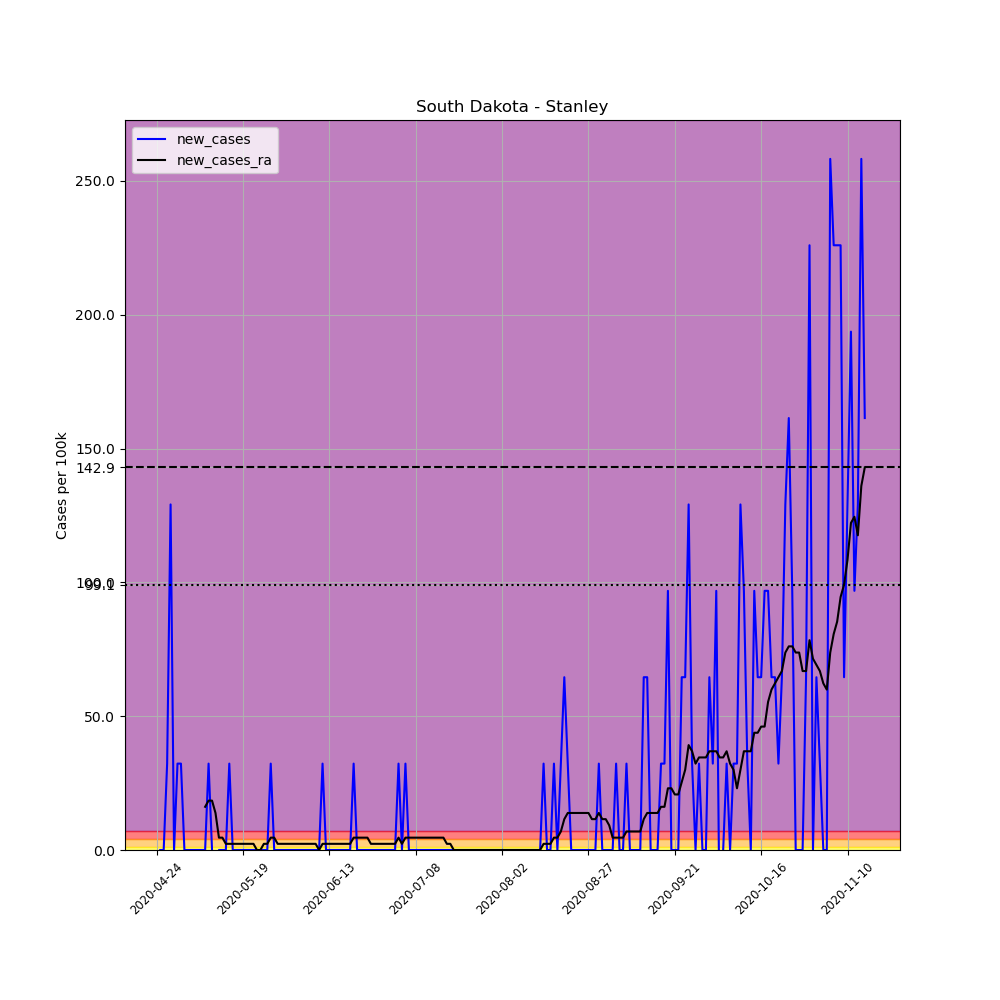

Source data for this figure (header and first rows):
, date, county, state, fips, cases, deaths, COUNTY, STNAME, CTYNAME, POPESTIMATE2019, per_100k, new_cases, new_cases_ra
654337, 2020-04-24, Stanley, South Dakota, 46117, 1, 0, 117, South Dakota, Stanley, 3098, 32.28, , 
654338, 2020-04-25, Stanley, South Dakota, 46117, 1, 0, 117, South Dakota, Stanley, 3098, 32.28, 0.0, 
654339, 2020-04-26, Stanley, South Dakota, 46117, 1, 0, 117, South Dakota, Stanley, 3098, 32.28, 0.0, 
654340, 2020-04-27, Stanley, South Dakota, 46117, 2, 0, 117, South Dakota, Stanley, 3098, 64.56, 32.28, 
654341, 2020-04-28, Stanley, South Dakota, 46117, 6, 0, 117, South Dakota, Stanley, 3098, 193.7, 129.1, 
654342, 2020-04-29, Stanley, South Dakota, 46117, 6, 0, 117, South Dakota, Stanley, 3098, 193.7, 0.0, 
654343, 2020-04-30, Stanley, South Dakota, 46117, 7, 0, 117, South Dakota, Stanley, 3098, 226, 32.28, 
654344, 2020-05-01, Stanley, South Dakota, 46117, 8, 0, 117, South Dakota, Stanley, 3098, 258.2, 32.28, 
654345, 2020-05-02, Stanley, South Dakota, 46117, 8, 0, 117, South Dakota, Stanley, 3098, 258.2, 0.0, 
654346, 2020-05-03, Stanley, South Dakota, 46117, 8, 0, 117, South Dakota, Stanley, 3098, 258.2, 0.0, 
654347, 2020-05-04, Stanley, South Dakota, 46117, 8, 0, 117, South Dakota, Stanley, 3098, 258.2, 0.0, 
654348, 2020-05-05, Stanley, South Dakota, 46117, 8, 0, 117, South Dakota, Stanley, 3098, 258.2, 0.0, 
654349, 2020-05-06, Stanley, South Dakota, 46117, 8, 0, 117, South Dakota, Stanley, 3098, 258.2, 0.0, 
654350, 2020-05-07, Stanley, South Dakota, 46117, 8, 0, 117, South Dakota, Stanley, 3098, 258.2, 0.0, 
654351, 2020-05-08, Stanley, South Dakota, 46117, 8, 0, 117, South Dakota, Stanley, 3098, 258.2, 0.0, 16.14
654352, 2020-05-09, Stanley, South Dakota, 46117, 9, 0, 117, South Dakota, Stanley, 3098, 290.5, 32.28, 18.45
654353, 2020-05-10, Stanley, South Dakota, 46117, 9, 0, 117, South Dakota, Stanley, 3098, 290.5, 0.0, 18.45
654354, 2020-05-11, Stanley, South Dakota, 46117, 8, 0, 117, South Dakota, Stanley, 3098, 258.2, -32.28, 13.83
654355, 2020-05-12, Stanley, South Dakota, 46117, 8, 0, 117, South Dakota, Stanley, 3098, 258.2, 0.0, 4.611
654356, 2020-05-13, Stanley, South Dakota, 46117, 8, 0, 117, South Dakota, Stanley, 3098, 258.2, 0.0, 4.611
654357, 2020-05-14, Stanley, South Dakota, 46117, 8, 0, 117, South Dakota, Stanley, 3098, 258.2, 0.0, 2.306
654358, 2020-05-15, Stanley, South Dakota, 46117, 9, 0, 117, South Dakota, Stanley, 3098, 290.5, 32.28, 2.306
654359, 2020-05-16, Stanley, South Dakota, 46117, 9, 0, 117, South Dakota, Stanley, 3098, 290.5, 0.0, 2.306
654360, 2020-05-17, Stanley, South Dakota, 46117, 9, 0, 117, South Dakota, Stanley, 3098, 290.5, 0.0, 2.306
654361, 2020-05-18, Stanley, South Dakota, 46117, 9, 0, 117, South Dakota, Stanley, 3098, 290.5, 0.0, 2.306
654362, 2020-05-19, Stanley, South Dakota, 46117, 9, 0, 117, South Dakota, Stanley, 3098, 290.5, 0.0, 2.306
654363, 2020-05-20, Stanley, South Dakota, 46117, 9, 0, 117, South Dakota, Stanley, 3098, 290.5, 0.0, 2.306
654364, 2020-05-21, Stanley, South Dakota, 46117, 9, 0, 117, South Dakota, Stanley, 3098, 290.5, 0.0, 2.306
654365, 2020-05-22, Stanley, South Dakota, 46117, 9, 0, 117, South Dakota, Stanley, 3098, 290.5, 0.0, 2.306
654366, 2020-05-23, Stanley, South Dakota, 46117, 9, 0, 117, South Dakota, Stanley, 3098, 290.5, 0.0, 0.0
654367, 2020-05-24, Stanley, South Dakota, 46117, 9, 0, 117, South Dakota, Stanley, 3098, 290.5, 0.0, 0.0
654368, 2020-05-25, Stanley, South Dakota, 46117, 9, 0, 117, South Dakota, Stanley, 3098, 290.5, 0.0, 2.306
654369, 2020-05-26, Stanley, South Dakota, 46117, 9, 0, 117, South Dakota, Stanley, 3098, 290.5, 0.0, 2.306
654370, 2020-05-27, Stanley, South Dakota, 46117, 10, 0, 117, South Dakota, Stanley, 3098, 322.8, 32.28, 4.611
654371, 2020-05-28, Stanley, South Dakota, 46117, 10, 0, 117, South Dakota, Stanley, 3098, 322.8, 0.0, 4.611
654372, 2020-05-29, Stanley, South Dakota, 46117, 10, 0, 117, South Dakota, Stanley, 3098, 322.8, 0.0, 2.306
654373, 2020-05-30, Stanley, South Dakota, 46117, 10, 0, 117, South Dakota, Stanley, 3098, 322.8, 0.0, 2.306
654374, 2020-05-31, Stanley, South Dakota, 46117, 10, 0, 117, South Dakota, Stanley, 3098, 322.8, 0.0, 2.306
654375, 2020-06-01, Stanley, South Dakota, 46117, 10, 0, 117, South Dakota, Stanley, 3098, 322.8, 0.0, 2.306
654376, 2020-06-02, Stanley, South Dakota, 46117, 10, 0, 117, South Dakota, Stanley, 3098, 322.8, 0.0, 2.306
654377, 2020-06-03, Stanley, South Dakota, 46117, 10, 0, 117, South Dakota, Stanley, 3098, 322.8, 0.0, 2.306
654378, 2020-06-04, Stanley, South Dakota, 46117, 10, 0, 117, South Dakota, Stanley, 3098, 322.8, 0.0, 2.306
654379, 2020-06-05, Stanley, South Dakota, 46117, 10, 0, 117, South Dakota, Stanley, 3098, 322.8, 0.0, 2.306
654380, 2020-06-06, Stanley, South Dakota, 46117, 10, 0, 117, South Dakota, Stanley, 3098, 322.8, 0.0, 2.306
654381, 2020-06-07, Stanley, South Dakota, 46117, 10, 0, 117, South Dakota, Stanley, 3098, 322.8, 0.0, 2.306
654382, 2020-06-08, Stanley, South Dakota, 46117, 10, 0, 117, South Dakota, Stanley, 3098, 322.8, 0.0, 2.306
654383, 2020-06-09, Stanley, South Dakota, 46117, 10, 0, 117, South Dakota, Stanley, 3098, 322.8, 0.0, 2.306
654384, 2020-06-10, Stanley, South Dakota, 46117, 10, 0, 117, South Dakota, Stanley, 3098, 322.8, 0.0, 0.0
654385, 2020-06-11, Stanley, South Dakota, 46117, 11, 0, 117, South Dakota, Stanley, 3098, 355.1, 32.28, 2.306
654386, 2020-06-12, Stanley, South Dakota, 46117, 11, 0, 117, South Dakota, Stanley, 3098, 355.1, 0.0, 2.306
654387, 2020-06-13, Stanley, South Dakota, 46117, 11, 0, 117, South Dakota, Stanley, 3098, 355.1, 0.0, 2.306
654388, 2020-06-14, Stanley, South Dakota, 46117, 11, 0, 117, South Dakota, Stanley, 3098, 355.1, 0.0, 2.306
654389, 2020-06-15, Stanley, South Dakota, 46117, 11, 0, 117, South Dakota, Stanley, 3098, 355.1, 0.0, 2.306
654390, 2020-06-16, Stanley, South Dakota, 46117, 11, 0, 117, South Dakota, Stanley, 3098, 355.1, 0.0, 2.306
654391, 2020-06-17, Stanley, South Dakota, 46117, 11, 0, 117, South Dakota, Stanley, 3098, 355.1, 0.0, 2.306
654392, 2020-06-18, Stanley, South Dakota, 46117, 11, 0, 117, South Dakota, Stanley, 3098, 355.1, 0.0, 2.306
654393, 2020-06-19, Stanley, South Dakota, 46117, 11, 0, 117, South Dakota, Stanley, 3098, 355.1, 0.0, 2.306
654394, 2020-06-20, Stanley, South Dakota, 46117, 12, 0, 117, South Dakota, Stanley, 3098, 387.3, 32.28, 4.611
654395, 2020-06-21, Stanley, South Dakota, 46117, 12, 0, 117, South Dakota, Stanley, 3098, 387.3, 0.0, 4.611
654396, 2020-06-22, Stanley, South Dakota, 46117, 12, 0, 117, South Dakota, Stanley, 3098, 387.3, 0.0, 4.611
... 146 more rows
